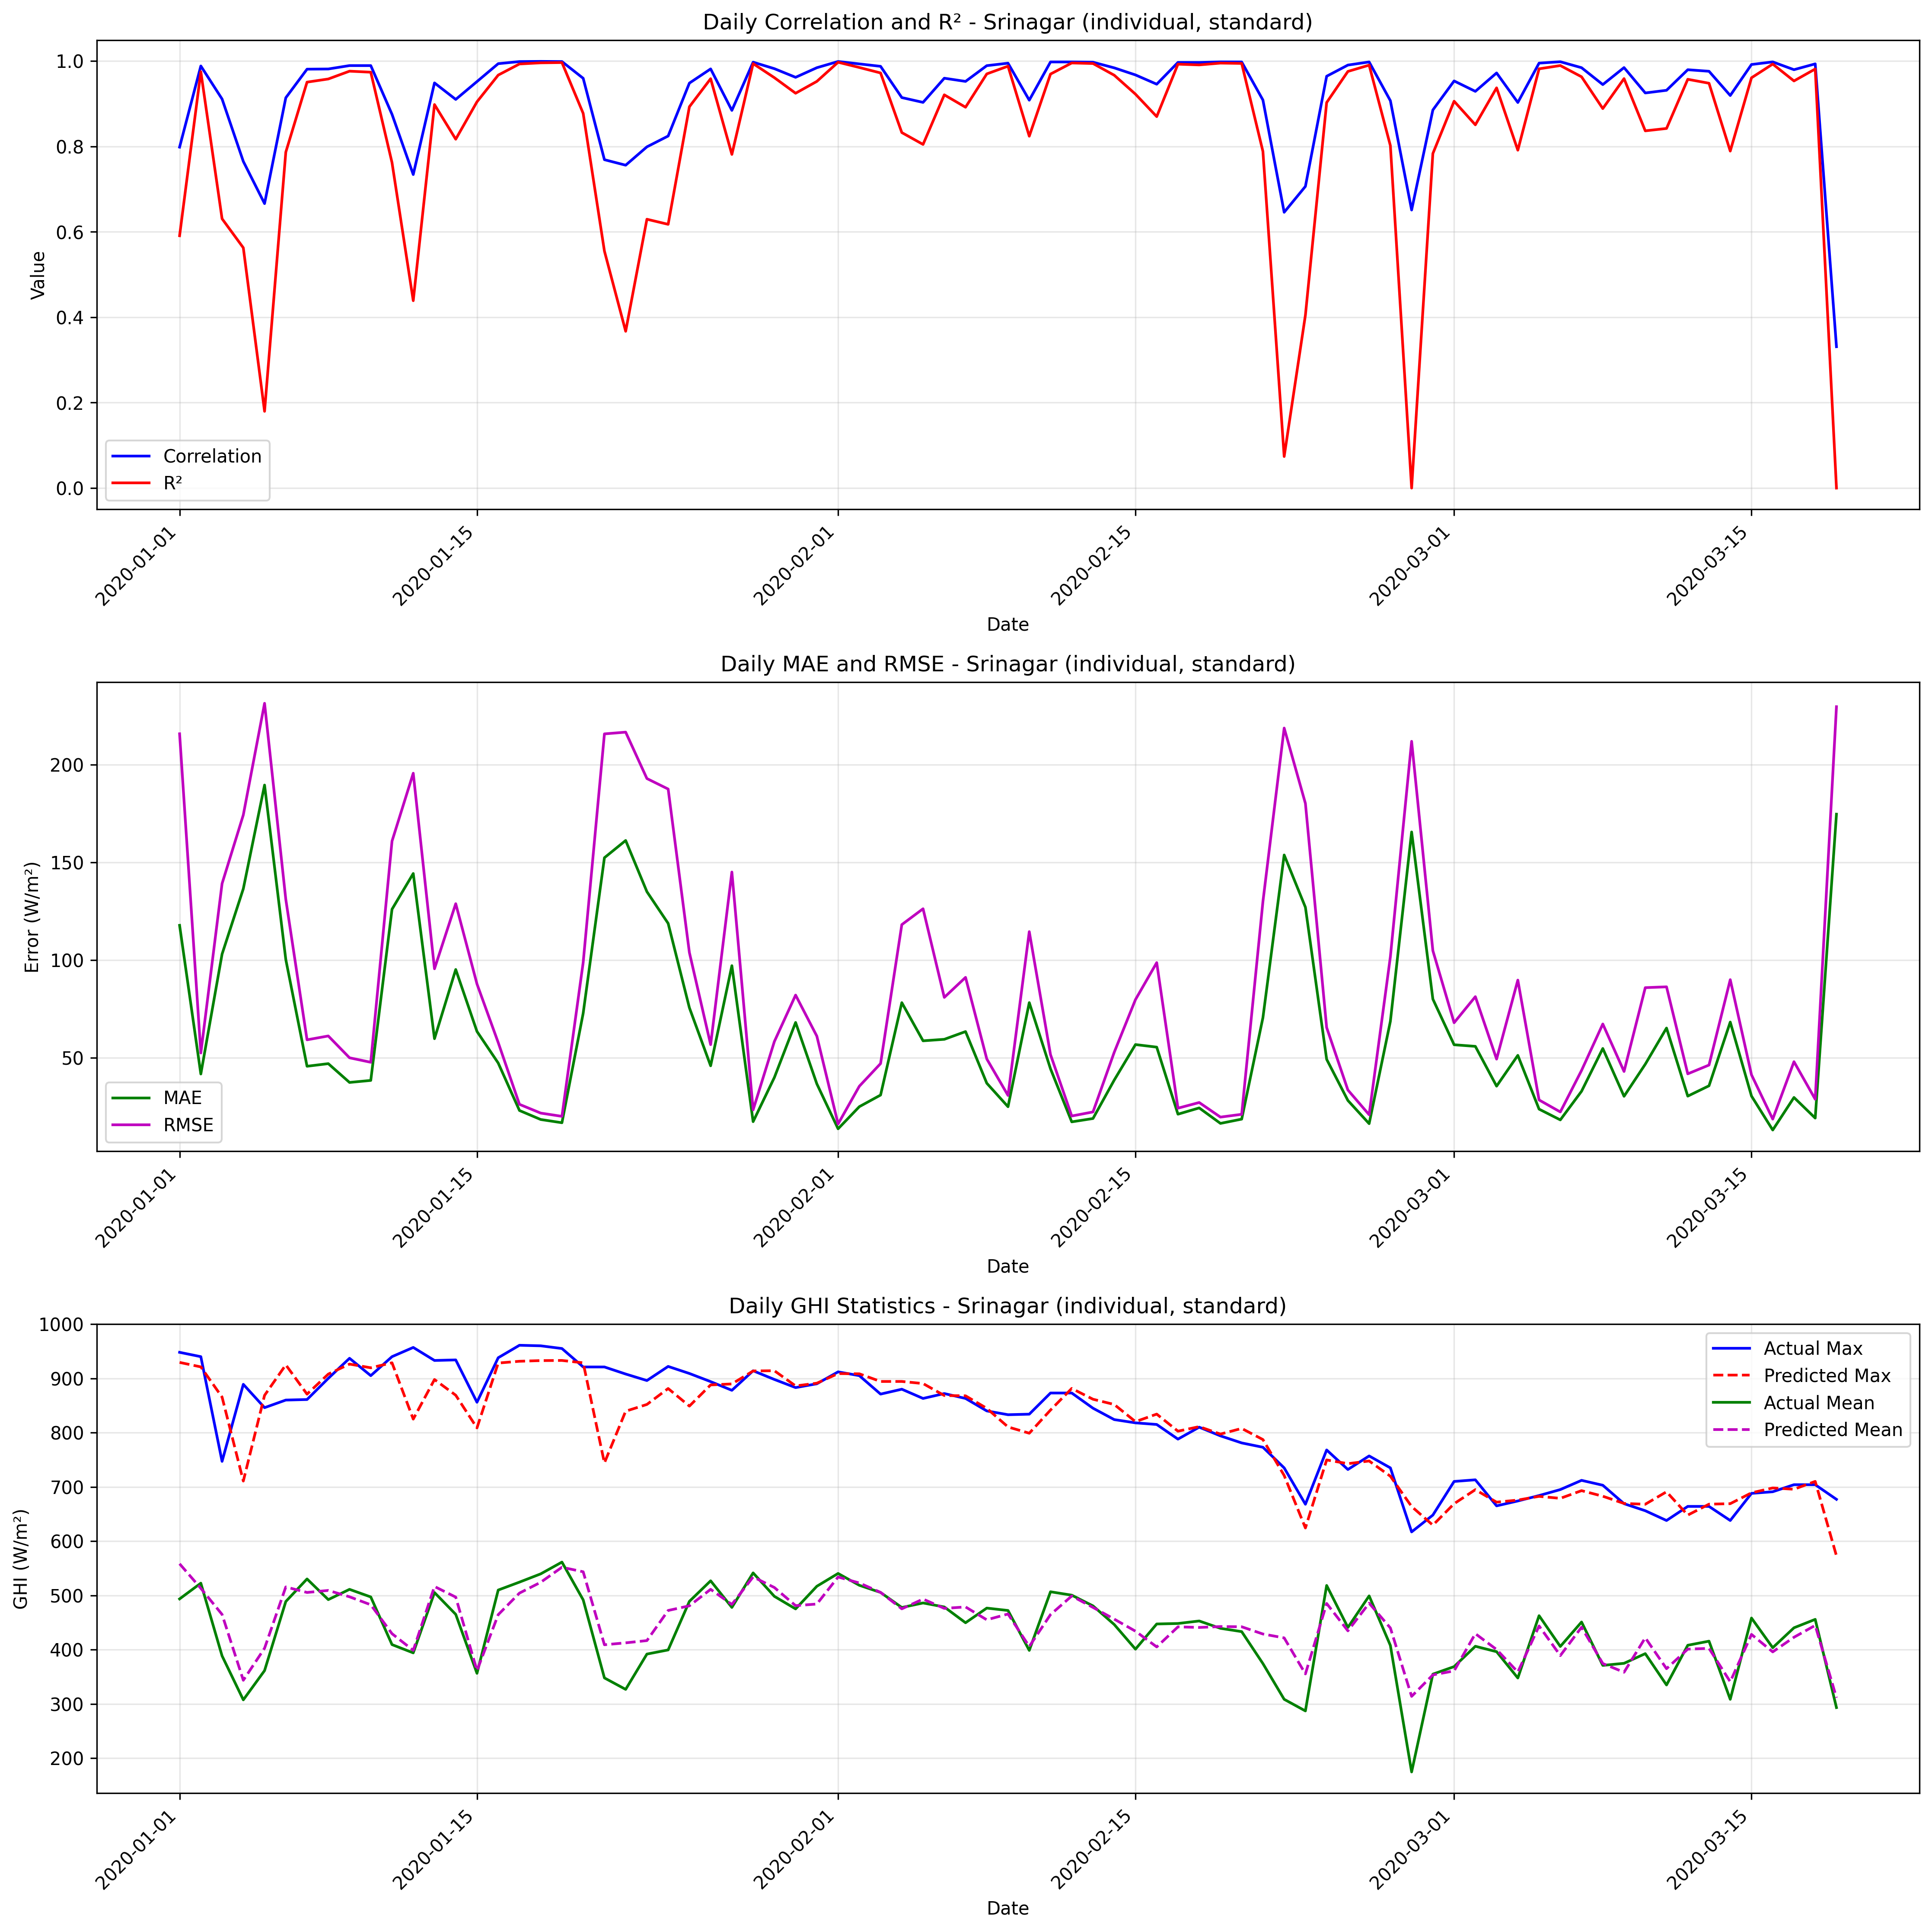

Source data for this figure (header and first rows):
date, correlation, mae, rmse, r2, num_points, actual_max, actual_mean, actual_std, predicted_max, predicted_mean, predicted_std
2020-01-01, 0.7983, 117.7, 215.8, 0.5909, 24, 948.0, 493.5, 344.7, 929.4, 558.2, 308.9
2020-01-02, 0.9883, 41.64, 52.38, 0.9748, 24, 940.0, 522.5, 337.2, 921.1, 512.9, 322.4
2020-01-03, 0.911, 103, 139.1, 0.6306, 24, 747.0, 388.5, 233.8, 865.5, 464.8, 282.3
2020-01-04, 0.7649, 136.5, 174.3, 0.5626, 24, 889.0, 307.4, 269.2, 710.7, 343.5, 222.1
2020-01-05, 0.6661, 189.6, 231.4, 0.1798, 24, 846.0, 361.3, 261, 868.7, 402.5, 301.2
2020-01-06, 0.9139, 100.3, 131, 0.7866, 24, 860.0, 488.7, 289.8, 924.9, 515.5, 322.5
2020-01-07, 0.9808, 45.6, 59.14, 0.9505, 24, 861.0, 530.2, 271.5, 870.9, 505.3, 280.6
2020-01-08, 0.9813, 46.93, 61.11, 0.9579, 24, 900.0, 492.2, 304.1, 907.8, 509.1, 311.2
2020-01-09, 0.9892, 37.32, 49.93, 0.9762, 24, 937.0, 511.1, 330.3, 926.3, 497.4, 334.8
2020-01-10, 0.9892, 38.35, 47.64, 0.9737, 24, 905.0, 497.1, 300.3, 919.5, 482.7, 311.6
2020-01-11, 0.8751, 126, 160.8, 0.7621, 24, 940.0, 409.2, 336.9, 928.7, 429.4, 293.2
2020-01-12, 0.7341, 144.3, 195.6, 0.4388, 24, 957.0, 394.0, 266.7, 824.9, 398.6, 280.1
2020-01-13, 0.9487, 59.72, 95.51, 0.8979, 24, 933.0, 505.2, 305.4, 897.9, 516.4, 297.3
2020-01-14, 0.91, 95.13, 128.8, 0.8169, 24, 934.0, 465.0, 307.5, 868.9, 496.8, 276
2020-01-15, 0.9518, 63.42, 87.74, 0.9044, 24, 856.0, 356.3, 289.9, 808.7, 361.2, 265.9
2020-01-16, 0.9937, 47.25, 57.73, 0.967, 24, 938.0, 509.8, 324.5, 928.2, 464.4, 325.7
2020-01-17, 0.9986, 22.95, 26.1, 0.993, 24, 961.0, 524.4, 319, 931.5, 504.2, 316.1
2020-01-18, 0.999, 18.34, 21.62, 0.9957, 24, 960.0, 539.6, 336.9, 932.8, 524.1, 332.2
2020-01-19, 0.9987, 16.68, 19.95, 0.9964, 24, 955.0, 561.3, 337.6, 933, 551.8, 333.5
2020-01-20, 0.9595, 72.76, 98.75, 0.8773, 24, 921, 491.7, 288, 928.7, 543.5, 304.5
2020-01-21, 0.7689, 152.4, 215.8, 0.5549, 24, 921, 347.8, 330.4, 744.2, 409, 262
2020-01-22, 0.756, 161.2, 216.7, 0.3671, 24, 908.0, 326.7, 278.2, 839.5, 412.5, 300.5
2020-01-23, 0.7989, 135, 192.9, 0.6295, 24, 896.0, 391.8, 323.7, 851.9, 416.6, 275.4
2020-01-24, 0.8243, 118.7, 187.5, 0.6176, 24, 922, 399.4, 309.8, 881.3, 472.1, 275.8
2020-01-25, 0.9482, 75.55, 103.8, 0.8929, 24, 909.0, 489, 324, 848.9, 480.8, 283.1
2020-01-26, 0.9814, 45.84, 56.68, 0.9585, 24, 894.0, 526.8, 284.2, 887.9, 511.1, 289.9
2020-01-27, 0.8843, 97.08, 145, 0.7813, 24, 878.0, 477.8, 316.8, 889.7, 483.3, 287
2020-01-28, 0.9972, 17.24, 23.29, 0.9938, 24, 914.0, 541.4, 302.7, 913.6, 534, 300.2
2020-01-29, 0.982, 39.85, 58.26, 0.9609, 24, 898.0, 498.2, 301.1, 914.1, 514.5, 301.3
2020-01-30, 0.9618, 68.02, 82.03, 0.9245, 24, 883.0, 475, 305, 886.1, 481, 290.1
2020-01-31, 0.9843, 36.58, 61.02, 0.9522, 24, 890.0, 516.8, 285.1, 891.1, 484, 295.6
2020-02-01, 0.9988, 13.58, 16.06, 0.997, 24, 912.0, 540.4, 301.9, 908.8, 533.8, 303.4
2020-02-02, 0.9932, 24.91, 35.38, 0.9848, 24, 905.0, 518.6, 292.9, 908.4, 522.8, 301.9
2020-02-03, 0.9875, 30.85, 46.98, 0.972, 24, 871.0, 505.4, 286.6, 894.3, 505.5, 299.1
2020-02-04, 0.9143, 78.16, 118.1, 0.8324, 24, 880.0, 477.6, 294.7, 894.3, 475.2, 287
2020-02-05, 0.9031, 58.63, 126.2, 0.8046, 24, 863.0, 486.0, 291.7, 890.4, 493.1, 293
2020-02-06, 0.9597, 59.39, 80.86, 0.9207, 24, 872.0, 478.6, 293.4, 868.4, 476, 278.1
2020-02-07, 0.9522, 63.36, 91.1, 0.8917, 24, 863.0, 449.5, 282.8, 867.8, 478.7, 286.9
2020-02-08, 0.989, 36.92, 49.35, 0.9698, 24, 840.0, 476.5, 289.9, 844.8, 454.9, 271.8
2020-02-09, 0.9949, 24.88, 30.66, 0.9878, 24, 833.0, 472.1, 284, 810.4, 465.7, 272
2020-02-10, 0.9082, 78.18, 114.5, 0.8239, 24, 834.0, 398.6, 278.7, 798.9, 405.8, 257.9
2020-02-11, 0.9977, 44.3, 51.56, 0.9694, 24, 873.0, 506.6, 301, 841.6, 464.6, 277.5
2020-02-12, 0.9977, 17.14, 20.13, 0.9954, 24, 873.0, 500.4, 301.6, 881.4, 498.9, 298.2
2020-02-13, 0.9971, 18.84, 22.21, 0.9941, 24, 845.0, 480.6, 295, 861.5, 477.8, 290.9
2020-02-14, 0.9839, 38.53, 52.76, 0.9667, 24, 824.0, 446.3, 295.2, 851.9, 456.2, 286.4
2020-02-15, 0.9674, 56.7, 79.73, 0.9223, 24, 818.0, 400.9, 292.2, 820.2, 434, 280.7
2020-02-16, 0.9457, 55.39, 98.64, 0.8698, 24, 815.0, 447.3, 279.3, 834.1, 405, 270.8
2020-02-17, 0.9966, 21.06, 24.13, 0.9925, 24, 788.0, 448.2, 285.3, 802.6, 442, 280.1
2020-02-18, 0.9965, 24.26, 27.04, 0.9908, 24, 810.0, 452.8, 288.5, 811, 440.9, 281.4
2020-02-19, 0.9978, 16.35, 19.57, 0.9951, 24, 794.0, 439.2, 284.1, 797.3, 442.5, 277.2
2020-02-20, 0.9977, 18.53, 21, 0.9943, 24, 781.0, 433.2, 284.3, 807.7, 442.1, 282.4
2020-02-21, 0.9086, 70.47, 129.9, 0.7882, 24, 773.0, 374.2, 288.3, 787.2, 428.8, 261.5
2020-02-22, 0.6458, 153.8, 218.7, 0.07397, 24, 735.0, 308.4, 232.2, 721, 421.6, 221.6
2020-02-23, 0.7064, 127, 180.2, 0.405, 24, 668.0, 287.0, 238.6, 624.2, 355.2, 190.7
2020-02-24, 0.9643, 49.15, 65.42, 0.9027, 24, 768.0, 518.2, 214.2, 749.6, 485.1, 216.3
2020-02-25, 0.9904, 28.08, 33.44, 0.9755, 24, 732.0, 440.9, 218.4, 742.8, 434.7, 231
2020-02-26, 0.9977, 16.21, 20.79, 0.9902, 24, 757.0, 499, 214.9, 747.7, 485.6, 221.6
2020-02-27, 0.907, 68.61, 101.7, 0.8017, 24, 735.0, 407.7, 233.2, 719.6, 439.9, 204.3
2020-02-28, 0.651, 165.5, 212, 0.0, 24, 617.0, 174.5, 189.1, 663.8, 313.8, 200.7
2020-02-29, 0.8853, 79.99, 104.8, 0.7832, 24, 648, 354.8, 229.9, 629.4, 353.4, 198.8
... 19 more rows
